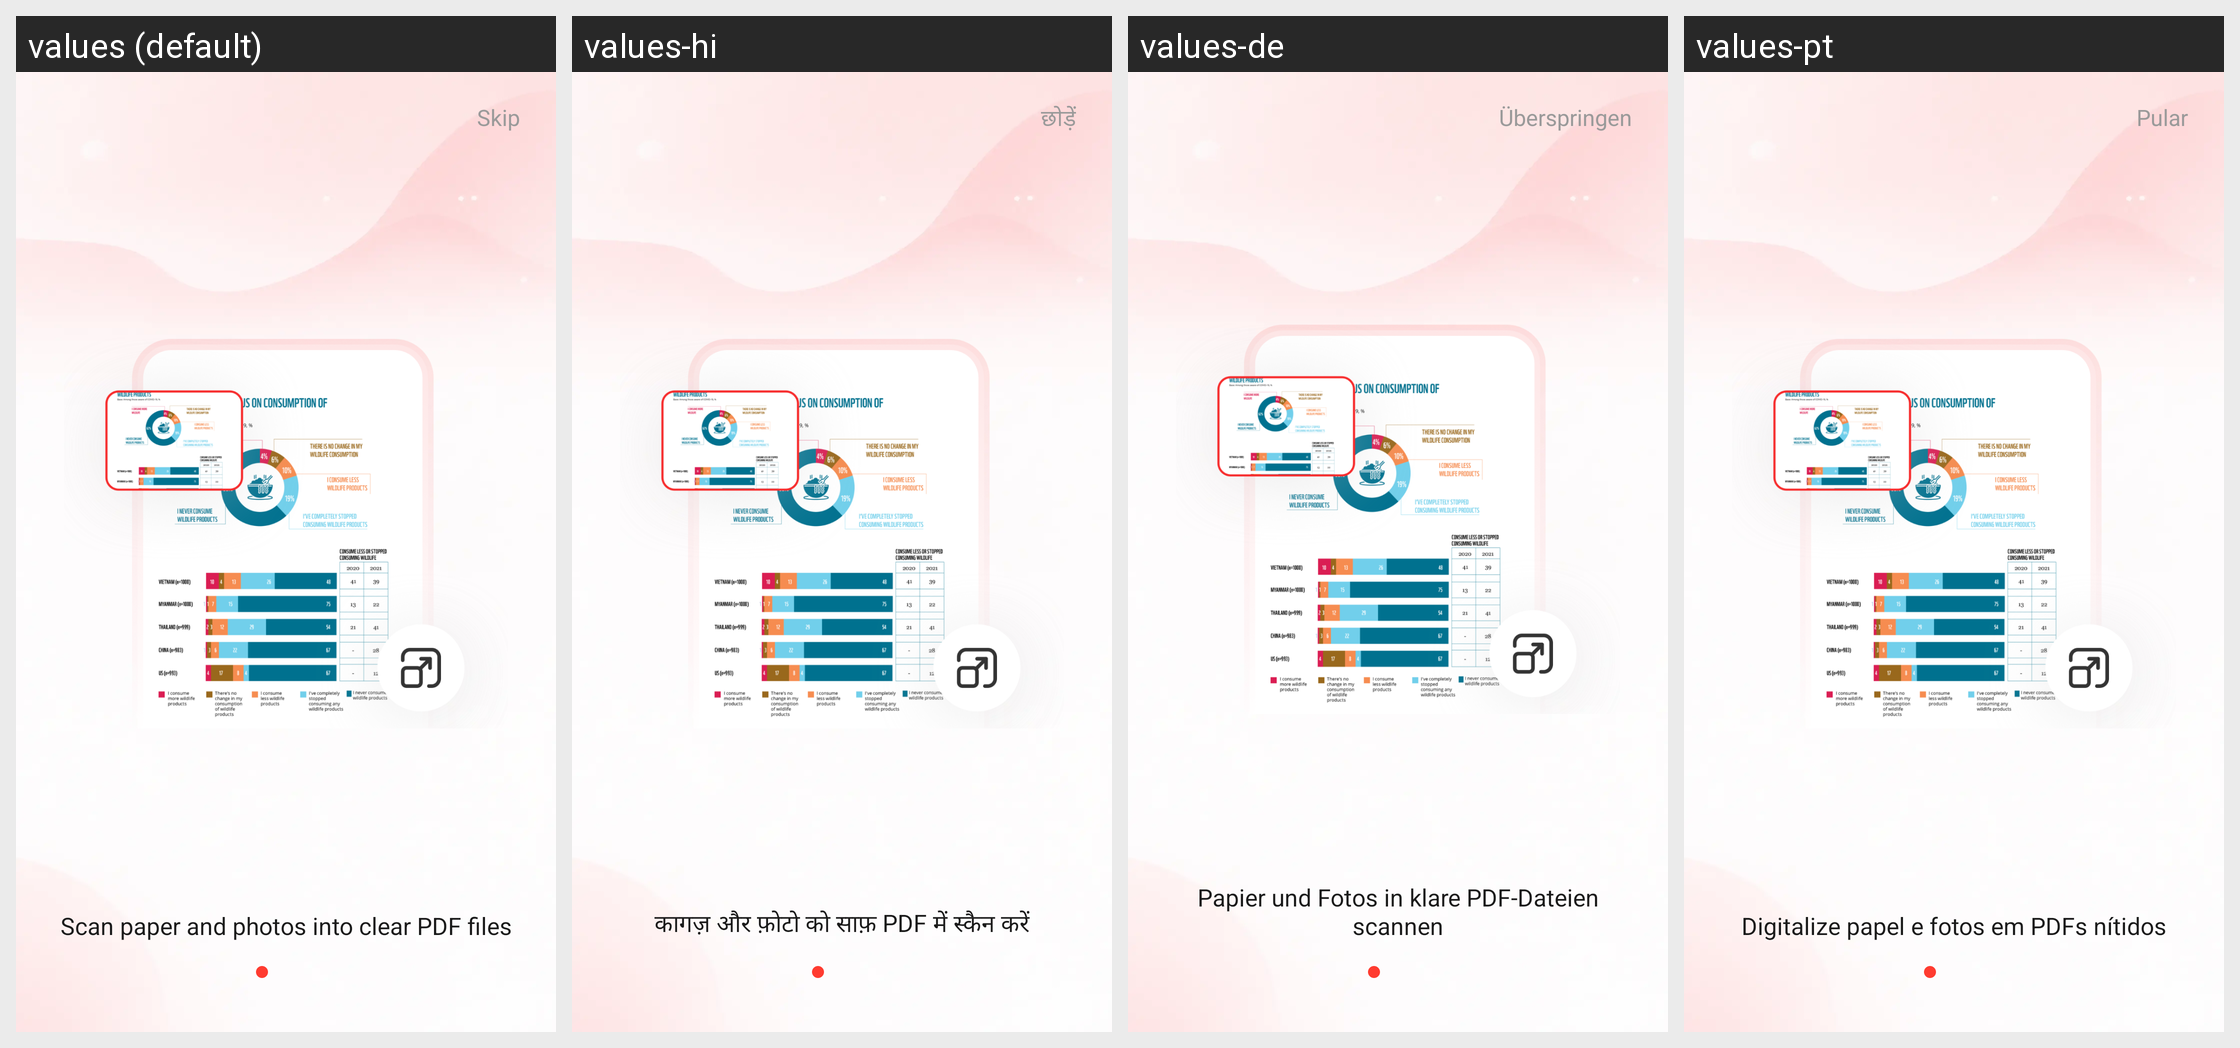

This grid shows one Android layout under several languages. Give, for every string resource on the screen, its name, the default text and each shown locale's text.
Android screen res/layout/activity_sp_guide_info.xml rendered under 4 locales, left to right: values (default), values-hi, values-de, values-pt. Device: Nexus 5 (rendered at 1080×1920; each locale shown at half size, 540×960, under a caption strip naming it); theme Theme.CamPdf.
Other locales in the repository, not shown: values-es, values-fr, values-in, values-ru.
Strings drawn on this screen, with the default value and each locale's value (text and hints the layout hard-codes, and strings that could not be matched under every locale, appear in the picture but are not listed):

guide_skip
  values: Skip
  values-hi: छोड़ें
  values-de: Überspringen
  values-pt: Pular

guide_page_1
  values: Scan paper and photos into clear PDF files
  values-hi: कागज़ और फ़ोटो को साफ़ PDF में स्कैन करें
  values-de: Papier und Fotos in klare PDF-Dateien scannen
  values-pt: Digitalize papel e fotos em PDFs nítidos
